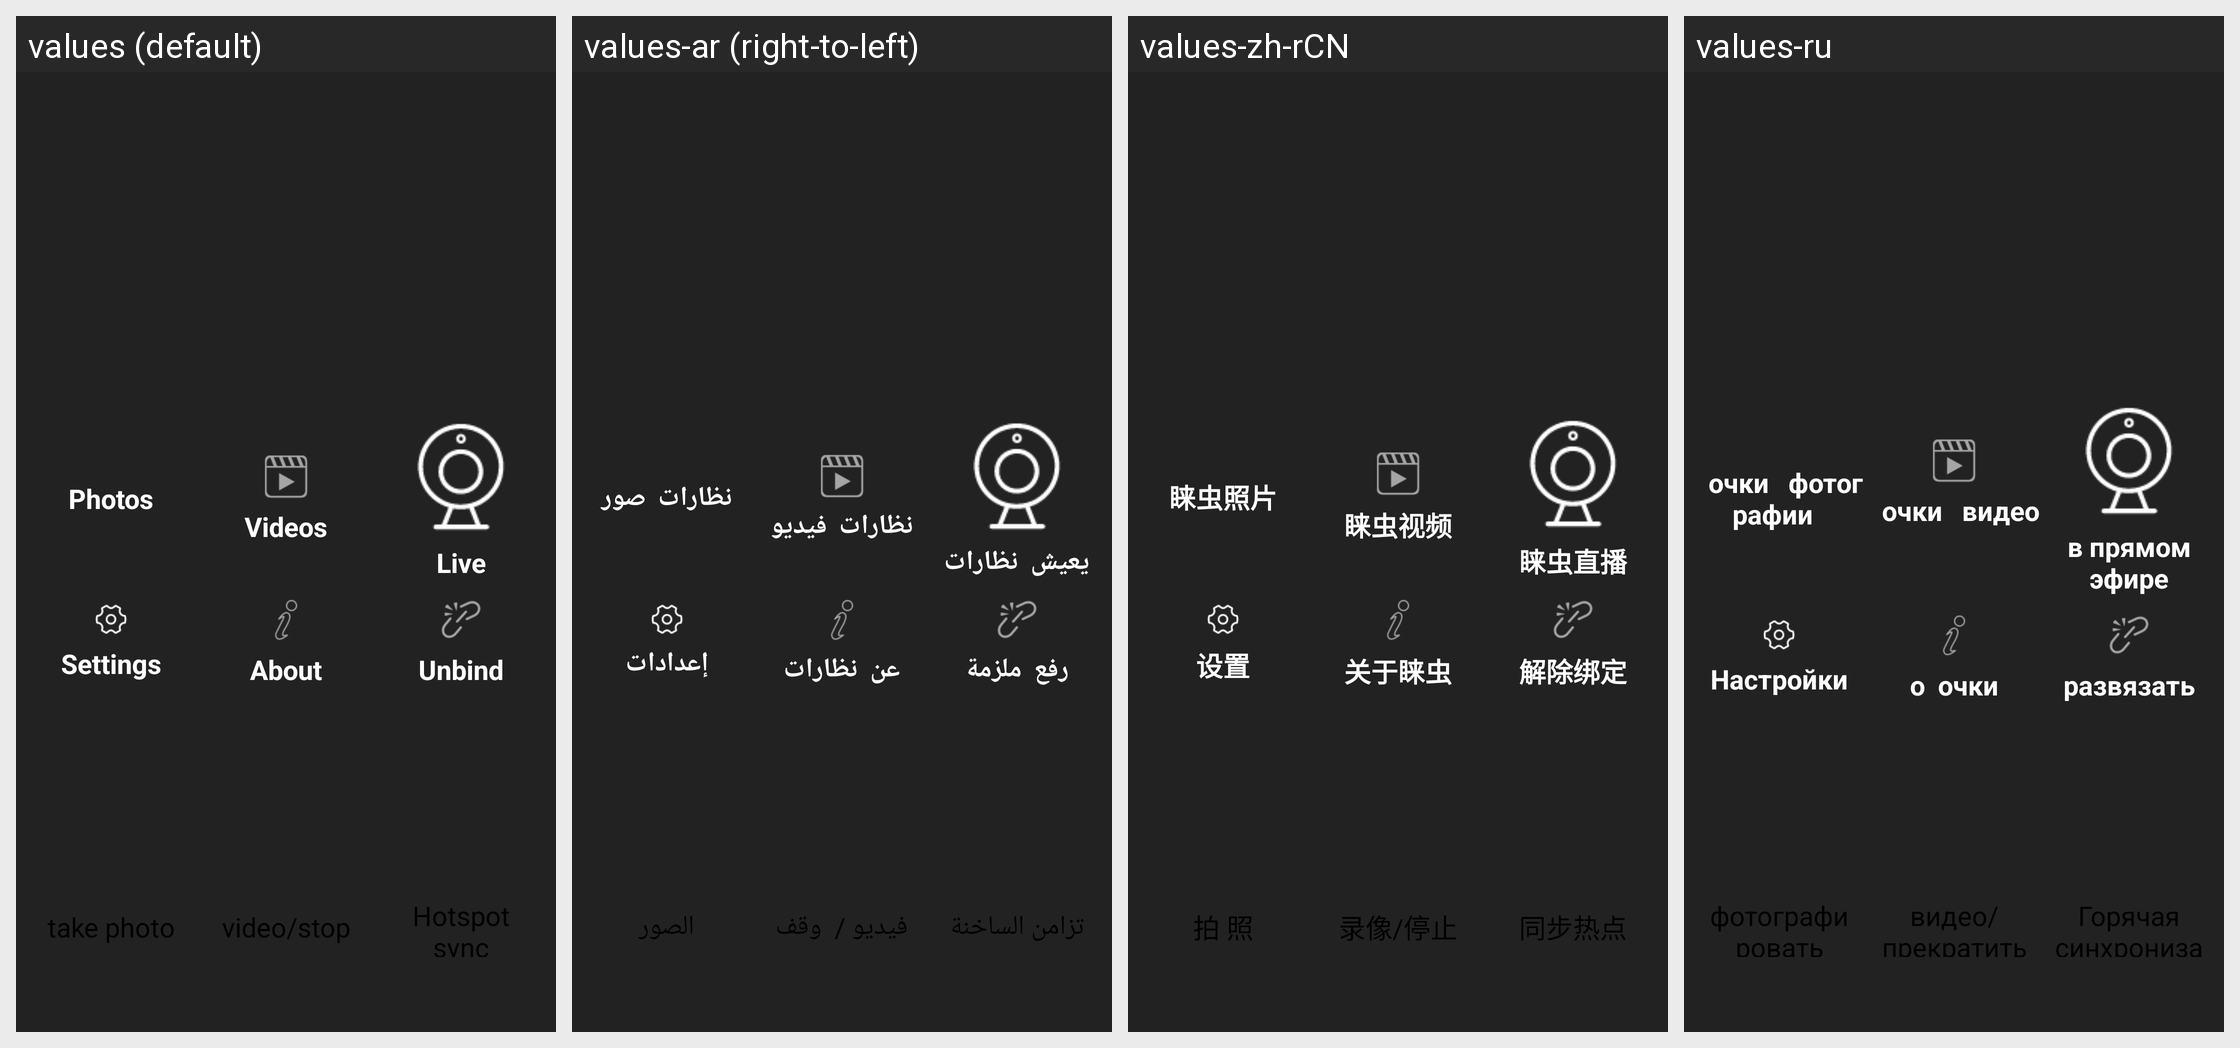

For this localized Android screen grid, give each drawn string resource with its value in every locale shown.
Android screen res/layout/myactivity_main.xml rendered under 4 locales, left to right: values (default), values-ar (right-to-left), values-zh-rCN, values-ru. Device: Nexus 5 (rendered at 1080×1920; each locale shown at half size, 540×960, under a caption strip naming it); theme AppTheme.
Other locales in the repository, not shown: values-de, values-es, values-fa, values-fr, values-it, values-pt, values-th.
Strings drawn on this screen, with the default value and each locale's value (text and hints the layout hard-codes, and strings that could not be matched under every locale, appear in the picture but are not listed):

glass_photo
  values: Photos
  values-ar:  نظارات  صور 
  values-zh-rCN: 睐虫照片
  values-ru:   очки   фотографии  

glass_video
  values: Videos
  values-ar:  نظارات  فيديو 
  values-zh-rCN: 睐虫视频
  values-ru:   очки   видео 

glass_live
  values: Live
  values-ar:  يعيش  نظارات 
  values-zh-rCN: 睐虫直播
  values-ru: в прямом эфире

setting
  values: Settings
  values-ar:  إعدادات 
  values-zh-rCN: 设置
  values-ru:  Настройки 

about_glass
  values: About
  values-ar:  عن  نظارات 
  values-zh-rCN: 关于睐虫
  values-ru:  о  очки 

unbind
  values: Unbind
  values-ar:  رفع  ملزمة 
  values-zh-rCN: 解除绑定
  values-ru:  развязать 

take_photo
  values: take photo
  values-ar:  الصور 
  values-zh-rCN: 拍 照
  values-ru: фотографировать

take_video
  values: video/stop
  values-ar:  فيديو /  وقف 
  values-zh-rCN: 录像/停止
  values-ru: видео/прекратить

sync_phone_wifi_hotspot
  values: Hotspot sync
  values-ar: تزامن الساخنة
  values-zh-rCN: 同步热点
  values-ru: Горячая синхронизация
